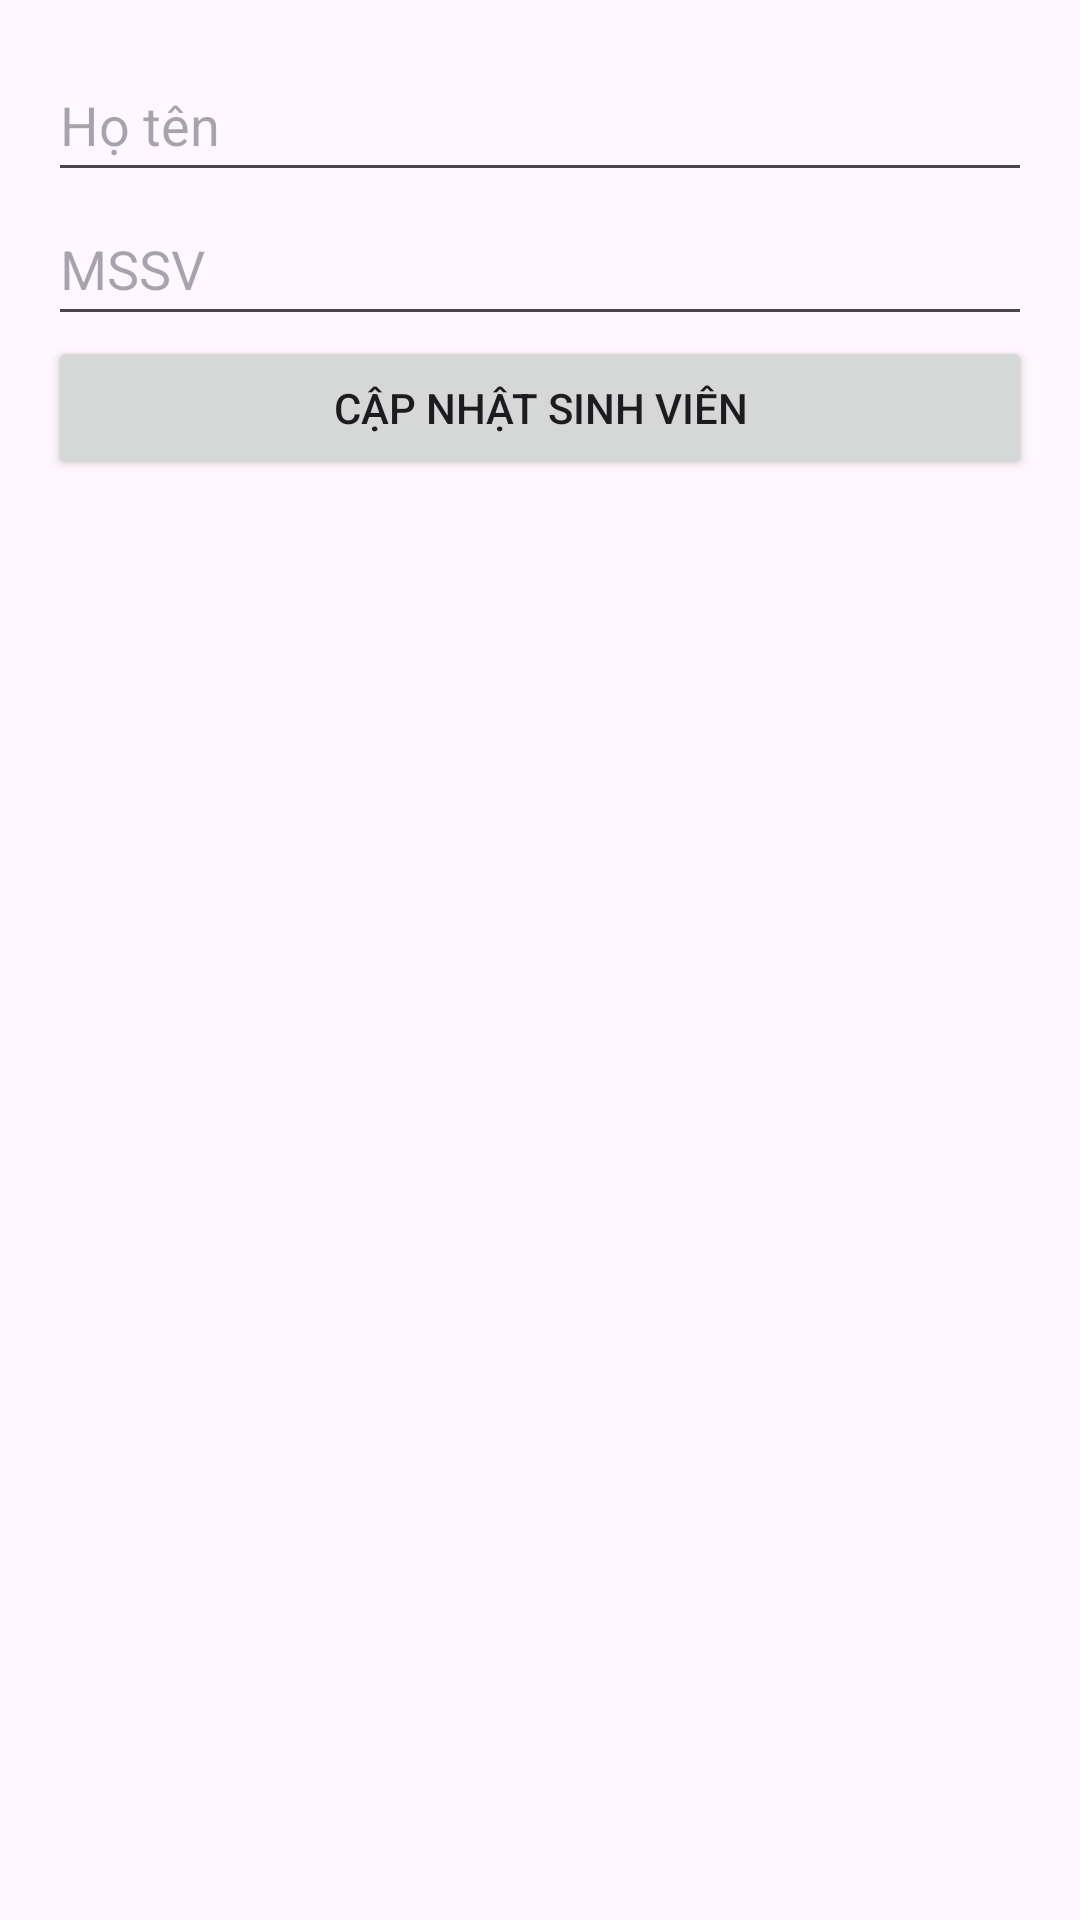

Reconstruct the res/layout file that produces this screen, plus the resources it refers to.
<!-- AndroidManifest.xml: application theme Theme.CRUDSinhVien -->
<!-- res/layout/fragment_edit_student.xml -->
<LinearLayout xmlns:android="http://schemas.android.com/apk/res/android"
    android:layout_width="match_parent"
    android:layout_height="match_parent"
    android:orientation="vertical"
    android:padding="16dp">

    <EditText
        android:id="@+id/editTextStudentName"
        android:layout_width="match_parent"
        android:layout_height="wrap_content"
        android:hint="Họ tên"
        android:inputType="textPersonName"
        android:minHeight="48dp"
        android:autofillHints="" />

    <EditText
        android:id="@+id/editTextStudentId"
        android:layout_width="match_parent"
        android:layout_height="wrap_content"
        android:hint="MSSV"
        android:inputType="text"
        android:minHeight="48dp"
        android:autofillHints="" />

    <Button
        android:id="@+id/buttonUpdateStudent"
        android:layout_width="match_parent"
        android:layout_height="wrap_content"
        android:text="Cập nhật sinh viên" />

</LinearLayout>
<!-- resources referenced by this layout -->
<resources>
  <style name="Theme.CRUDSinhVien" parent="Base.Theme.CRUDSinhVien" />
  <style name="Base.Theme.CRUDSinhVien" parent="Theme.Material3.DayNight.NoActionBar">
          
          
      </style>
</resources>
